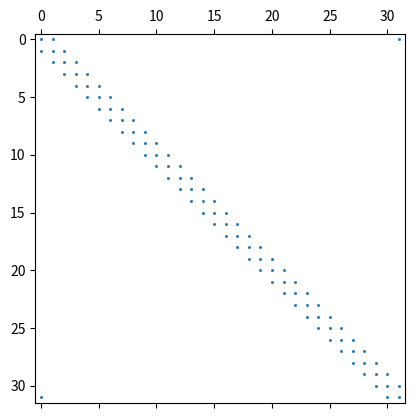

Recreate this plot in Python.
import numpy as np
import sys as sys
import scipy
import time as timing
from mpl_toolkits.mplot3d import Axes3D
import matplotlib.pyplot as plt
import scipy.sparse as sps
from scipy.sparse import csr_matrix, lil_matrix

#------------------------------------------------------------------------------

def T_analytical(x,y):
    return (2*x+y)**2

def qx_analytical(x,y):
    return -4*(2*x+y)

def qy_analytical(x,y):
    return -2*(2*x+y)

def rhs_f(x,y,experiment):
    return -10

#------------------------------------------------------------------------------

def NNT(r,s,order):
    if order==1:
       N_0=0.25*(1.-r)*(1.-s)
       N_1=0.25*(1.+r)*(1.-s)
       N_2=0.25*(1.-r)*(1.+s)
       N_3=0.25*(1.+r)*(1.+s)
       return np.array([N_0,N_1,N_2,N_3],dtype=np.float64)
    if order==2:
       N_0= 0.5*r*(r-1.) * 0.5*s*(s-1.)
       N_1=    (1.-r**2) * 0.5*s*(s-1.)
       N_2= 0.5*r*(r+1.) * 0.5*s*(s-1.)
       N_3= 0.5*r*(r-1.) *    (1.-s**2)
       N_4=    (1.-r**2) *    (1.-s**2)
       N_5= 0.5*r*(r+1.) *    (1.-s**2)
       N_6= 0.5*r*(r-1.) * 0.5*s*(s+1.)
       N_7=    (1.-r**2) * 0.5*s*(s+1.)
       N_8= 0.5*r*(r+1.) * 0.5*s*(s+1.)
       return np.array([N_0,N_1,N_2,N_3,N_4,N_5,N_6,N_7,N_8],dtype=np.float64)

def dNNTdr(r,s,order):
    if order==1:
       dNdr_0=-0.25*(1.-s)
       dNdr_1=+0.25*(1.-s)
       dNdr_2=-0.25*(1.+s)
       dNdr_3=+0.25*(1.+s)
       return np.array([dNdr_0,dNdr_1,dNdr_2,dNdr_3],dtype=np.float64)
    if order==2:
       dNdr_0= 0.5*(2.*r-1.) * 0.5*s*(s-1)
       dNdr_1=       (-2.*r) * 0.5*s*(s-1)
       dNdr_2= 0.5*(2.*r+1.) * 0.5*s*(s-1)
       dNdr_3= 0.5*(2.*r-1.) *   (1.-s**2)
       dNdr_4=       (-2.*r) *   (1.-s**2)
       dNdr_5= 0.5*(2.*r+1.) *   (1.-s**2)
       dNdr_6= 0.5*(2.*r-1.) * 0.5*s*(s+1)
       dNdr_7=       (-2.*r) * 0.5*s*(s+1)
       dNdr_8= 0.5*(2.*r+1.) * 0.5*s*(s+1)
       return np.array([dNdr_0,dNdr_1,dNdr_2,dNdr_3,dNdr_4,dNdr_5,dNdr_6,dNdr_7,dNdr_8],dtype=np.float64)

def dNNTds(r,s,order):
    if order==1:
       dNds_0=-0.25*(1.-r)
       dNds_1=-0.25*(1.+r)
       dNds_2=+0.25*(1.-r)
       dNds_3=+0.25*(1.+r)
       return np.array([dNds_0,dNds_1,dNds_2,dNds_3],dtype=np.float64)
    if order==2:
       dNds_0= 0.5*r*(r-1.) * 0.5*(2.*s-1.)
       dNds_1=    (1.-r**2) * 0.5*(2.*s-1.)
       dNds_2= 0.5*r*(r+1.) * 0.5*(2.*s-1.)
       dNds_3= 0.5*r*(r-1.) *       (-2.*s)
       dNds_4=    (1.-r**2) *       (-2.*s)
       dNds_5= 0.5*r*(r+1.) *       (-2.*s)
       dNds_6= 0.5*r*(r-1.) * 0.5*(2.*s+1.)
       dNds_7=    (1.-r**2) * 0.5*(2.*s+1.)
       dNds_8= 0.5*r*(r+1.) * 0.5*(2.*s+1.)
       return np.array([dNds_0,dNds_1,dNds_2,dNds_3,dNds_4,dNds_5,dNds_6,dNds_7,dNds_8],dtype=np.float64)

#------------------------------------------------------------------------------

sqrt3=np.sqrt(3.)
eps=1.e-10 

print("-----------------------------")
print("----------fieldstone---------")
print("-----------------------------")

ndim=2       # number of space dimensions
ndofT=1      # number of degrees of freedom per node
hcond=1.     # thermal conductivity
hcapa=1.     # heat capacity
rho0=1       # reference density


if int(len(sys.argv) == 4):
   experiment=int(sys.argv[1])
   order     =int(sys.argv[2])
else:
   experiment=1
   order=1

if order==1: m=4 # number of nodes making up an element
if order==2: m=9

if experiment==1: # rotating cone
   nelx=8
   nely=nelx
   Lx=1.  
   Ly=1.  
   steady_state=True

hx=Lx/float(nelx)
hy=Ly/float(nely)
    
nnx=order*nelx+1  # number of elements, x direction
nny=order*nely+1  # number of elements, y direction
NV=nnx*nny        # number of nodes
nel=nelx*nely     # number of elements, total
NfemT=NV*ndofT    # Total number of degrees of temperature freedom

# alphaT=1: implicit
# alphaT=0: explicit
# alphaT=0.5: Crank-Nicolson

alphaT=0.5

#####################################################################

if order==1:
   nqperdim=2
   qcoords=[-1./sqrt3,1./sqrt3]
   qweights=[1.,1.]
   rnodes=[-1,1,1,-1]
   snodes=[-1,-1,1,1]

if order==2:
   nqperdim=3
   qcoords=[-np.sqrt(3./5.),0.,np.sqrt(3./5.)]
   qweights=[5./9.,8./9.,5./9.]

#####################################################################

print ('experiment =',experiment)
print ('order      =',order)
print ('nnx        =',nnx)
print ('nny        =',nny)
print ('NV         =',NV)
print ('nel        =',nel)
print ('NfemT      =',NfemT)
print ('nqperdim   =',nqperdim)
print("-----------------------------")

#####################################################################
# grid point setup 
#####################################################################
start = timing.time()

x = np.empty(NV,dtype=np.float64)  # x coordinates
y = np.empty(NV,dtype=np.float64)  # y coordinates

counter = 0
for j in range(0,nny):
    for i in range(0,nnx):
        x[counter]=i*hx/order
        y[counter]=j*hy/order
        counter += 1
    #end for
#end for

np.savetxt('grid.ascii',np.array([x,y]).T,header='# x,y')

print("mesh (%.3fs)" % (timing.time() - start))

#####################################################################
# stretch mesh
#####################################################################

#for i in range(0,NV):
#    x[i]=x[i]**0.66
#    y[i]=y[i]**0.66

#####################################################################
# connectivity
#####################################################################
start = timing.time()

icon =np.zeros((m,nel),dtype=np.int32)

counter=0
for j in range(0,nely):
    for i in range(0,nelx):
        counter2=0
        for k in range(0,order+1):
            for l in range(0,order+1):
                icon[counter2,counter]=i*order+l+j*order*nnx+nnx*k
                counter2+=1
            #end for
        #end for
        counter += 1
    #end for
#end for

#connectivity array for plotting
nel2=(nnx-1)*(nny-1)
iconQ1 =np.zeros((4,nel2),dtype=np.int32)
counter = 0
for j in range(0,nny-1):
    for i in range(0,nnx-1):
        iconQ1[0,counter]=i+j*nnx
        iconQ1[1,counter]=i+1+j*nnx
        iconQ1[2,counter]=i+1+(j+1)*nnx
        iconQ1[3,counter]=i+(j+1)*nnx
        counter += 1 
    #end for
#end for

print("connectivity (%.3fs)" % (timing.time() - start))

#################################################################
# flag nodes and elements on boundary
#################################################################
start = timing.time()

boundary_element=np.zeros(nel,dtype=bool)  
boundary_node=np.zeros(NV,dtype=bool)  

counter=0
for j in range(0,nely):
    for i in range(0,nelx):
        if i==0 or i==nelx-1 or j==0 or j==nely-1: 
           boundary_element[counter]=True 
        counter+=1

counter=0
for j in range(0,nny):
    for i in range(0,nnx):
        if i==0 or i==nnx-1 or j==0 or j==nny-1: 
           boundary_node[counter]=True 
        counter+=1

print("flag boundary nodes & elements: %.3f s" % (timing.time() - start))

#################################################################
# compute B_to_G and G_to_B arrays
#################################################################
    
NB=2*(nelx+nely)

B_to_G=np.zeros((NB),dtype=np.int32) ; B_to_G[:]=-1
G_to_B=np.zeros((NV),dtype=np.int32) ; G_to_B[:]=-1

counter=0

for i in range(0,nnx): 
        inode=i
        #print(counter,inode)
        G_to_B[inode]=counter
        B_to_G[counter]=inode
        counter+=1

counter-=1
for i in range(0,nny):
        inode=nnx*(i+1)-1
        #print(counter,inode)
        G_to_B[inode]=counter
        B_to_G[counter]=inode
        counter+=1
         
counter-=1
for i in range(0,nnx): 
        inode=NV-i-1
        #print(counter,inode)
        G_to_B[inode]=counter
        B_to_G[counter]=inode
        counter+=1

counter-=1
for i in range(0,nny-1):
        inode=NV-(i+1)*nnx
        #print(counter,inode)
        G_to_B[inode]=counter
        B_to_G[counter]=inode
        counter+=1

print (B_to_G)

#################################################################
# compute normal to domain at the nodes
# this is also implemented in stone 151
#################################################################
start = timing.time()

nx=np.zeros(NV,dtype=np.float64) 
ny=np.zeros(NV,dtype=np.float64) 
jcb=np.zeros((ndim,ndim),dtype=np.float64)

for iel in range(0,nel):
    if boundary_element[iel]: 
       for iq in range(0,nqperdim):
           for jq in range(0,nqperdim):

               rq=qcoords[iq]
               sq=qcoords[jq]
               weightq=qweights[iq]*qweights[jq]
               dNNNTdr=dNNTdr(rq,sq,order)
               dNNNTds=dNNTds(rq,sq,order)
               jcb[0,0]=np.dot(dNNNTdr[:],x[icon[:,iel]])
               jcb[0,1]=np.dot(dNNNTdr[:],y[icon[:,iel]])
               jcb[1,0]=np.dot(dNNNTds[:],x[icon[:,iel]])
               jcb[1,1]=np.dot(dNNNTds[:],y[icon[:,iel]])
               jcob = np.linalg.det(jcb)
               jcbi=np.linalg.inv(jcb)
               dNNNTdx=jcbi[0,0]*dNNNTdr[:]+jcbi[0,1]*dNNNTds[:]
               dNNNTdy=jcbi[1,0]*dNNNTdr[:]+jcbi[1,1]*dNNNTds[:]
               for k in range(0,m):
                   if boundary_node[icon[k,iel]]:
                      nx[icon[k,iel]]+=dNNNTdx[k]*jcob*weightq
                      ny[icon[k,iel]]+=dNNNTdy[k]*jcob*weightq
           #end for
       #end for
    #end if
#end for

for i in range(0,NV):
    if boundary_node[i]:
       norm=np.sqrt(nx[i]**2+ny[i]**2)
       nx[i]/=norm
       ny[i]/=norm

print("compute normal: %.3f s" % (timing.time() - start))

#####################################################################
# define temperature boundary conditions
#####################################################################
start = timing.time()

bc_fixT=np.zeros(NfemT,dtype=bool)  
bc_valT=np.zeros(NfemT,dtype=np.float64) 

if experiment==1:
   for i in range(0,NV):
       if x[i]/Lx<eps:
          bc_fixT[i]=True ; bc_valT[i]=T_analytical(x[i],y[i])
       if x[i]/Lx>(1-eps):
          bc_fixT[i]=True ; bc_valT[i]=T_analytical(x[i],y[i])
       if y[i]/Ly<eps:
          bc_fixT[i]=True ; bc_valT[i]=T_analytical(x[i],y[i])
       if y[i]/Ly>(1-eps):
          bc_fixT[i]=True ; bc_valT[i]=T_analytical(x[i],y[i])
   #end for

print("boundary conditions (%.3fs)" % (timing.time() - start))

#####################################################################
# initial temperature
#####################################################################
start = timing.time()

T = np.zeros(NV,dtype=np.float64)

print("initial temperature (%.3fs)" % (timing.time() - start))

#################################################################
# compute timestep
#################################################################
start = timing.time()

if steady_state:
   dt=0.
   nstep=1
else:
   dt=0
   print('dt=',dt)
   nstep=int(tfinal/dt)
   print('nstep=',nstep)

print("compute timestep (%.3fs)" % (timing.time() - start))

#####################################################################
# create necessary arrays 
#####################################################################
start = timing.time()

Tvectm1 = np.zeros(m,dtype=np.float64)   
dNNNTdx = np.zeros(m,dtype=np.float64)           # shape functions derivatives
dNNNTdy = np.zeros(m,dtype=np.float64)           # shape functions derivatives
N_mat = np.zeros((m,1),dtype=np.float64)         # shape functions
    
print("create arrays (%.3fs)" % (timing.time() - start))

#==============================================================================
# time stepping loop
#==============================================================================

model_time=0.

for istep in range(0,nstep):
    print("-----------------------------")
    print("istep= ", istep,'/',nstep-1)
    print("-----------------------------")

    #################################################################
    # build temperature matrix
    #################################################################
    start = timing.time()

    A_mat = lil_matrix((NfemT,NfemT),dtype=np.float64)
    rhs   = np.zeros(NfemT,dtype=np.float64)         # FE rhs 
    B_mat=np.zeros((2,ndofT*m),dtype=np.float64)     # gradient matrix B 

    counterq=0
    for iel in range (0,nel):

        b_el=np.zeros(m*ndofT,dtype=np.float64)
        a_el=np.zeros((m*ndofT,m*ndofT),dtype=np.float64)
        Kd=np.zeros((m,m),dtype=np.float64)   # elemental diffusion matrix 
        MM=np.zeros((m,m),dtype=np.float64)   # elemental mass matrix 

        for iq in range(0,nqperdim):
            for jq in range(0,nqperdim):

                # position & weight of quad. point
                rq=qcoords[iq]
                sq=qcoords[jq]
                weightq=qweights[iq]*qweights[jq]

                N_mat[0:m,0]=NNT(rq,sq,order)
                dNNNTdr=dNNTdr(rq,sq,order)
                dNNNTds=dNNTds(rq,sq,order)

                # calculate jacobian matrix
                jcb=np.zeros((ndim,ndim),dtype=np.float64)
                for k in range(0,m):
                    jcb[0,0]+=dNNNTdr[k]*x[icon[k,iel]]
                    jcb[0,1]+=dNNNTdr[k]*y[icon[k,iel]]
                    jcb[1,0]+=dNNNTds[k]*x[icon[k,iel]]
                    jcb[1,1]+=dNNNTds[k]*y[icon[k,iel]]
                #end for
                jcob=np.linalg.det(jcb)
                jcbi=np.linalg.inv(jcb)

                # compute dNdx & dNdy
                xq=0.
                yq=0.
                for k in range(0,m):
                    xq+=N_mat[k,0]*x[icon[k,iel]]
                    yq+=N_mat[k,0]*y[icon[k,iel]]
                    dNNNTdx[k]=jcbi[0,0]*dNNNTdr[k]+jcbi[0,1]*dNNNTds[k]
                    dNNNTdy[k]=jcbi[1,0]*dNNNTdr[k]+jcbi[1,1]*dNNNTds[k]
                    B_mat[0,k]=dNNNTdx[k]
                    B_mat[1,k]=dNNNTdy[k]
                #end for

                # compute mass matrix
                MM=N_mat.dot(N_mat.T)*rho0*hcapa*weightq*jcob

                # compute diffusion matrix
                Kd=B_mat.T.dot(B_mat)*hcond*weightq*jcob

                if steady_state:
                   a_el+=Kd
                   b_el+=N_mat[:,0]*weightq*jcob*rhs_f(xq,yq,experiment)
                else:
                      a_el+=MM+alphaT*(Kd)*dt
                      b_el+=(MM-(1-alphaT)*(Kd)*dt).dot(Tvectm1) +\
                            N_mat[:,0]*weightq*jcob*rhs_f(xq,yq,experiment)*dt
                #end if

                #print(xq,yq,rhs_f(xq,yq,experiment))

                counterq+=1
            #end for jq
        #end for iq

        # apply boundary conditions
        for k1 in range(0,m):
            m1=icon[k1,iel]
            if bc_fixT[m1]:
               Aref=a_el[k1,k1]
               for k2 in range(0,m):
                   m2=icon[k2,iel]
                   b_el[k2]-=a_el[k2,k1]*bc_valT[m1]
                   a_el[k1,k2]=0
                   a_el[k2,k1]=0
               a_el[k1,k1]=Aref
               b_el[k1]=Aref*bc_valT[m1]
            #end if
        #end for

        # assemble matrix A_mat and right hand side rhs
        for k1 in range(0,m):
            m1=icon[k1,iel]
            for k2 in range(0,m):
                m2=icon[k2,iel]
                A_mat[m1,m2]+=a_el[k1,k2]
            #end for
            rhs[m1]+=b_el[k1]
        #end for

    #end for iel

    print("build FEM matrix: %.3fs" % (timing.time() - start))

    #################################################################
    # solve system
    #################################################################
    start = timing.time()

    T = sps.linalg.spsolve(sps.csr_matrix(A_mat),rhs)

    print("     -> T (m,M) %.4f %.4f " %(np.min(T),np.max(T)))

    print("solve T time: %.3f s" % (timing.time() - start))

    #################################################################
    # compute heat flux
    #################################################################
    start = timing.time()

    qx=np.zeros(NV,dtype=np.float64) 
    qy=np.zeros(NV,dtype=np.float64) 
    qn=np.zeros(NV,dtype=np.float64) 
    cc=np.zeros(NV,dtype=np.float64) 

    for iel in range(0,nel):
        for k in range(0,m):
            rq=rnodes[k]
            sq=snodes[k]
            inode=icon[k,iel]
            cc[inode]+=1
            dNNNTdr=dNNTdr(rq,sq,order)
            dNNNTds=dNNTds(rq,sq,order)
            jcb=np.zeros((ndim,ndim),dtype=np.float64)
            jcb[0,0]=np.sum(dNNNTdr[:]*x[icon[:,iel]])
            jcb[0,1]=np.sum(dNNNTdr[:]*y[icon[:,iel]])
            jcb[1,0]=np.sum(dNNNTds[:]*x[icon[:,iel]])
            jcb[1,1]=np.sum(dNNNTds[:]*y[icon[:,iel]])
            jcbi=np.linalg.inv(jcb)
            dNNNTdx[:]=jcbi[0,0]*dNNNTdr[:]+jcbi[0,1]*dNNNTds[:]
            dNNNTdy[:]=jcbi[1,0]*dNNNTdr[:]+jcbi[1,1]*dNNNTds[:]
            qx[inode]-=np.sum(dNNNTdx[:]*T[icon[:,iel]])
            qy[inode]-=np.sum(dNNNTdy[:]*T[icon[:,iel]])
        #end for
    #end for
    qx/=cc
    qy/=cc

    qn[:]=qx[:]*nx[:]+qy[:]*ny[:]

    print("     -> qx (m,M) %.4f %.4f " %(np.min(qx),np.max(qx)))
    print("     -> qy (m,M) %.4f %.4f " %(np.min(qy),np.max(qy)))
    print("     -> qn (m,M) %.4f %.4f " %(np.min(qn),np.max(qn)))

    print("compute heat flux: %.3f s" % (timing.time() - start))

    #################################################################
    # export boundary heat flux values
    #################################################################
    qn_file=open('heat_flux_boundary.ascii',"w")

    counter=0

    for i in range(0,nnx-1): 
        inode=B_to_G[counter]
        print(inode)
        qn_file.write("%d %d %e %e  \n" %(counter,inode,qn[inode],
               qx_analytical(x[inode],y[inode])*nx[inode]
              +qy_analytical(x[inode],y[inode])*ny[inode]))
        counter+=1

    for i in range(0,nny-1):
        inode=B_to_G[counter]
        print(inode)
        qn_file.write("%d %d %e %e  \n" %(counter,inode,qn[inode],\
               qx_analytical(x[inode],y[inode])*nx[inode]
              +qy_analytical(x[inode],y[inode])*ny[inode]))
        counter+=1
         
    for i in range(0,nnx-1): 
        inode=B_to_G[counter]
        print(inode)
        qn_file.write("%d %d %e %e  \n" %(counter,inode,qn[inode],\
               qx_analytical(x[inode],y[inode])*nx[inode]
              +qy_analytical(x[inode],y[inode])*ny[inode]))
        counter+=1

    for i in range(0,nny-1):
        inode=B_to_G[counter]
        print(inode)
        qn_file.write("%d %d %e %e  \n" %(counter,inode,qn[inode],
               qx_analytical(x[inode],y[inode])*nx[inode]
              +qy_analytical(x[inode],y[inode])*ny[inode]))
        counter+=1

    qn_file.close()

    #################################################################
    # compute heat flux w/ consistent boundary flux method
    # internal numbering of Q1 is 
    # 2--3
    # |  |
    # 0--1
    #################################################################
    start = timing.time()

    M=lil_matrix((NB,NB),dtype=np.float64)
    rhs= np.zeros(NB,dtype=np.float64)   
    Mel=np.zeros((2,2),dtype=np.float64) 

    for iel in range(0,nel):
        if boundary_element[iel]:
           # loop over sides, now only side 01

           for k in range(0,m): 

               if k==0: # side 0-1
                  inode=icon[0,iel]
                  jnode=icon[1,iel]
               elif k==1: # side 1-2
                  inode=icon[1,iel]
                  jnode=icon[3,iel]
               elif k==2: # side 3-2
                  inode=icon[3,iel]
                  jnode=icon[2,iel]
               else: # side 2-0
                  inode=icon[2,iel]
                  jnode=icon[0,iel]

               if boundary_node[inode] and boundary_node[jnode]: # both nodes are on boundary
                  if bc_fixT[inode] and bc_fixT[jnode]: # both nodes are fixed

                     # compute face length
                     h=np.sqrt( (x[icon[0,iel]]-x[icon[1,iel]])**2 + (y[icon[0,iel]]-y[icon[1,iel]])**2 )
                     # compute Mel, assuming all sides are straight
                     Mel[0,0]=h/3  
                     Mel[0,1]=h/6  
                     Mel[1,0]=h/6  
                     Mel[1,1]=h/3  
                     # compute bel
                     bel=np.zeros(2,dtype=np.float64) 
                     for iq in range(0,nqperdim):
                         for jq in range(0,nqperdim):
                             rq=qcoords[iq]
                             sq=qcoords[jq]
                             weightq=qweights[iq]*qweights[jq]
                             # compute \int grad N . grad T
                             dNNNTdr=dNNTdr(rq,sq,order)
                             dNNNTds=dNNTds(rq,sq,order)
                             jcb[0,0]=np.dot(dNNNTdr[:],x[icon[:,iel]])
                             jcb[0,1]=np.dot(dNNNTdr[:],y[icon[:,iel]])
                             jcb[1,0]=np.dot(dNNNTds[:],x[icon[:,iel]])
                             jcb[1,1]=np.dot(dNNNTds[:],y[icon[:,iel]])
                             jcob = np.linalg.det(jcb)
                             jcbi=np.linalg.inv(jcb)
                             dNNNTdx=jcbi[0,0]*dNNNTdr[:]+jcbi[0,1]*dNNNTds[:]
                             dNNNTdy=jcbi[1,0]*dNNNTdr[:]+jcbi[1,1]*dNNNTds[:]
                             dTdxq=np.dot(dNNNTdx[:],T[icon[:,iel]])
                             dTdyq=np.dot(dNNNTdy[:],T[icon[:,iel]])
                             bel[0]+=(dNNNTdx[0]*dTdxq+dNNNTdy[0]*dTdyq)*weightq*jcob
                             bel[1]+=(dNNNTdx[1]*dTdxq+dNNNTdy[1]*dTdyq)*weightq*jcob
                             # compute \int N S 
                             NNNT=NNT(rq,sq,order)
                             xq=np.dot(NNNT[:],x[icon[:,iel]])
                             yq=np.dot(NNNT[:],y[icon[:,iel]])
                             bel[0]-=(NNNT[0]*rhs_f(xq,yq,experiment))*weightq*jcob
                             bel[1]-=(NNNT[1]*rhs_f(xq,yq,experiment))*weightq*jcob
                         #end for jq
                     #end for iq

                     #assembly                                          
                     M[G_to_B[inode],G_to_B[inode]]+=Mel[0,0] 
                     M[G_to_B[inode],G_to_B[jnode]]+=Mel[0,1] 
                     M[G_to_B[jnode],G_to_B[inode]]+=Mel[1,0] 
                     M[G_to_B[jnode],G_to_B[jnode]]+=Mel[1,1] 
                     rhs[G_to_B[inode]]+=bel[0]
                     rhs[G_to_B[jnode]]+=bel[1]

                  #end if bc_fix                 
               #end if boundary_node   
           #end for k
        #end if boundary_element                 
    #end for iel                    

    # solve linear system
    qn_CBF=sps.linalg.spsolve(sps.csr_matrix(M),rhs)

    print("     -> qn (m,M) %.4f %.4f " %(np.min(qn_CBF),np.max(qn_CBF)))

    plt.spy(M,markersize=1)
    plt.savefig('matrix.pdf', bbox_inches='tight')

    qn_file=open('heat_flux_boundary_CBF.ascii',"w")
    for k in range(0,NB):
        qn_file.write("%d %d %e \n" %(k,B_to_G[k],qn_CBF[k])) 
    qn_file.close()

    print("compute heat flux (CBF): %.3f s" % (timing.time() - start))

    #################################################################
    # visualisation 
    #################################################################

    if True: 

       start = timing.time()

       filename = 'solution_{:04d}.vtu'.format(istep) 
       vtufile=open(filename,"w")
       vtufile.write("<VTKFile type='UnstructuredGrid' version='0.1' byte_order='BigEndian'> \n")
       vtufile.write("<UnstructuredGrid> \n")
       vtufile.write("<Piece NumberOfPoints=' %5d ' NumberOfCells=' %5d '> \n" %(NV,nel2))
       #####
       vtufile.write("<Points> \n")
       vtufile.write("<DataArray type='Float32' NumberOfComponents='3' Format='ascii'> \n")
       for i in range(0,NV):
           vtufile.write("%e %e %e \n" %(x[i],y[i],0.))
       vtufile.write("</DataArray>\n")
       vtufile.write("</Points> \n")
       #####
       vtufile.write("<PointData Scalars='scalars'>\n")
       #--
       vtufile.write("<DataArray type='Float32' Name='T' Format='ascii'> \n")
       for i in range(0,NV):
           vtufile.write("%12.4e \n" %T[i])
       vtufile.write("</DataArray>\n")
       #--
       vtufile.write("<DataArray type='Int32' Name='G_to_B' Format='ascii'> \n")
       for i in range(0,NV):
           vtufile.write("%d \n" %G_to_B[i])
       vtufile.write("</DataArray>\n")
       #--
       vtufile.write("<DataArray type='Float32' Name='T (analytical)' Format='ascii'> \n")
       for i in range(0,NV):
           vtufile.write("%12.4e \n" % (T_analytical(x[i],y[i])))
       vtufile.write("</DataArray>\n")
       #--
       vtufile.write("<DataArray type='Float32' Name='T (error)' Format='ascii'> \n")
       for i in range(0,NV):
           vtufile.write("%12.4e \n" % (T[i]-T_analytical(x[i],y[i])))
       vtufile.write("</DataArray>\n")
       #--
       vtufile.write("<DataArray type='Float32' NumberOfComponents='3' Name='heat flux' Format='ascii'> \n")
       for i in range(0,NV):
           vtufile.write("%e %e %e \n" %(qx[i],qy[i],0.))
       vtufile.write("</DataArray>\n")

       #--
       vtufile.write("<DataArray type='Float32' Name='qn' Format='ascii'> \n")
       for i in range(0,NV):
           vtufile.write("%e \n" % qn[i])
       vtufile.write("</DataArray>\n")

       #--
       vtufile.write("<DataArray type='Float32' Name='qn (CBF)' Format='ascii'> \n")
       for i in range(0,NV):
           if (G_to_B[i]>0):
              vtufile.write("%e \n" % qn_CBF[G_to_B[i]])
           else:
              vtufile.write("%e \n" % 0. )
       vtufile.write("</DataArray>\n")

       #--
       vtufile.write("<DataArray type='Float32' NumberOfComponents='3' Name='heat flux (analytical)' Format='ascii'> \n")
       for i in range(0,NV):
           vtufile.write("%e %e %e \n" %(qx_analytical(x[i],y[i]),qy_analytical(x[i],y[i]),0))
       vtufile.write("</DataArray>\n")
       #--
       vtufile.write("<DataArray type='Float32' NumberOfComponents='3' Name='heat flux (error)' Format='ascii'> \n")
       for i in range(0,NV):
           vtufile.write("%e %e %e \n" %(qx[i]-qx_analytical(x[i],y[i]),qy[i]-qy_analytical(x[i],y[i]),0))
       vtufile.write("</DataArray>\n")
       #--
       vtufile.write("<DataArray type='Float32' NumberOfComponents='3' Name='normal' Format='ascii'> \n")
       for i in range(0,NV):
           vtufile.write("%e %e %e \n" %(nx[i],ny[i],0.))
       vtufile.write("</DataArray>\n")
       #--
       vtufile.write("<DataArray type='Int32' Name='boundary' Format='ascii'> \n")
       for i in range(0,NV):
           if boundary_node[i]:
              vtufile.write("%d \n" % 1)
           else:
              vtufile.write("%d \n" % 0)
       vtufile.write("</DataArray>\n")
       #--
       vtufile.write("</PointData>\n")
       #####
       vtufile.write("<CellData Scalars='scalars'>\n")
       #--
       vtufile.write("<DataArray type='Int32' Name='boundary' Format='ascii'> \n")
       for iel in range (0,nel):
           vtufile.write("%d \n" % int(boundary_element[iel]))
       vtufile.write("</DataArray>\n")
       #--
       vtufile.write("</CellData>\n")
       #####
       vtufile.write("<Cells>\n")
       #--
       vtufile.write("<DataArray type='Int32' Name='connectivity' Format='ascii'> \n")
       if order==1:
          for iel in range (0,nel2):
              vtufile.write("%d %d %d %d \n" %(icon[0,iel],icon[1,iel],icon[3,iel],icon[2,iel]))
       if order==2:
          for iel in range (0,nel2):
              vtufile.write("%d %d %d %d \n" %(iconQ1[0,iel],iconQ1[1,iel],iconQ1[2,iel],iconQ1[3,iel]))
       vtufile.write("</DataArray>\n")
       #--
       vtufile.write("<DataArray type='Int32' Name='offsets' Format='ascii'> \n")
       for iel in range (0,nel2):
           vtufile.write("%d \n" %((iel+1)*4))
       vtufile.write("</DataArray>\n")
       #--
       vtufile.write("<DataArray type='Int32' Name='types' Format='ascii'>\n")
       for iel in range (0,nel2):
           vtufile.write("%d \n" %9)
       vtufile.write("</DataArray>\n")
       #--
       vtufile.write("</Cells>\n")
       #####
       vtufile.write("</Piece>\n")
       vtufile.write("</UnstructuredGrid>\n")
       vtufile.write("</VTKFile>\n")
       vtufile.close()

       #filename = 'solution_{:04d}.pdf'.format(istep) 
       #fig = plt.figure ()
       #ax = fig.gca(projection='3d')
       #ax.plot_surface(x.reshape ((nny,nnx)),y.reshape((nny,nnx)),T.reshape((nny,nnx)),color = 'darkseagreen')
       #ax.set_xlabel ( 'X [ m ] ')
       #ax.set_ylabel ( 'Y [ m ] ')
       #ax.set_zlabel ( ' Temperature  [ C ] ')
       #plt.title('Timestep  %.2d' %(istep),loc='right')
       #plt.grid ()
       #plt.savefig(filename)
       #plt.show ()
       #plt.close()

       print("export to files: %.3f s" % (timing.time() - start))

    #end if

    model_time+=dt
    print ("model_time=",model_time)
    
#end for istep

#==============================================================================
# end time stepping loop
#==============================================================================

print("-----------------------------")
print("------------the end----------")
print("-----------------------------")
